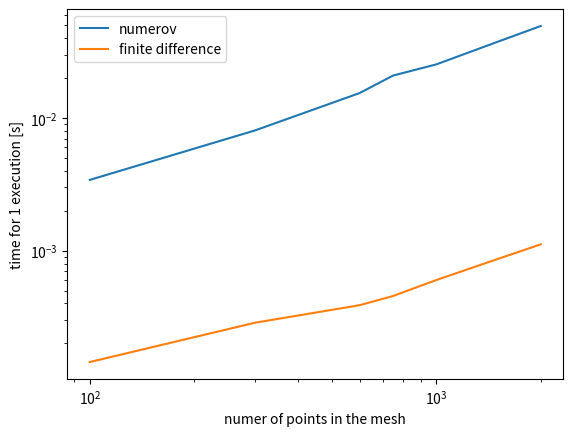
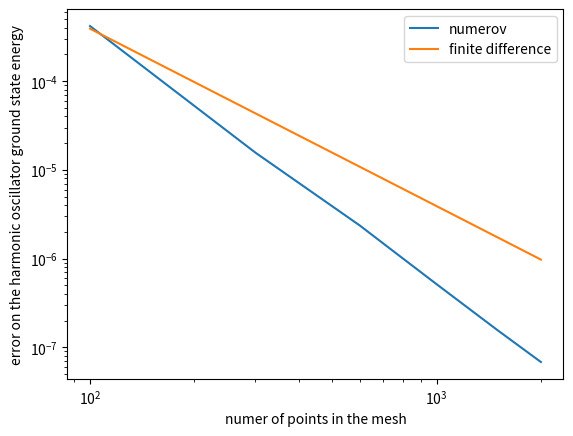

These figures' Python source, in order:

#%% IMPORT PACKAGES
import numpy as np
import matplotlib.pyplot as plt
from scipy import linalg
from scipy.optimize import minimize
from matplotlib import cm
import matplotlib.colors as colors
import time

start = time.time()
print("hello")
end = time.time()
print(end - start)
#%% Implementation of finite difference method

#Defining range and number of steps

r_max = 5
N = 700
h = r_max/N

#mash
r = np.array(range(N))*h+h

V = 0.5* r**2

#%% Prototype of the function

def numerov(energy,potential,r): 
    
    phi = np.ones(len(r))
    step = r[1]-r[0]
    K2 = 2*energy-2*potential #evaluate the k^2 parameter   
    i=2
    phi[0] =step #initial point, at infinity y=0
    phi[1] =2*step #second point, correct derivative to be set with normalization
    while i<len(r):
        phi[i]= (2*phi[i-1]*(1-5/12*step**2 *K2[i-1])-phi[i-2]*(1+step**2 /12*K2[i-2]))/(1+step**2/12*K2[i])
        i += 1 
    
    return phi

def solve_GP(potential, r, algorithm ):
    #input: -potential: starts from r=step
    #       -r: is the mesh of length N and should starts starts from step
    #       -algotithm: can be 'numerov' or 'fd_method'
    #output:-eigenvalue: ground state eigenvalue
    #       -wavefunction: ground state radial wavefunction normalized to 1, length of the input mesh r 
    #performance: finite difference method works faster by almost a factor of 100    
    #some useful quantuty

    step = r[1]-r[0]
    h=step
    N= len(r)
     
    #solution using numerov
    if algorithm == 'numerov':
    
        #initialize eigenenergy mu 
        mu = 0;
        mu_step = 0.1;
        
        #to check if you find the ground state
        check = 0
        
        #zeroth step 
        phi=numerov(mu,potential,r)
        control_0= np.sign(phi[N-1])
        
        #look for the groun state
        while check==0:
            #increase energy
            mu = mu+mu_step
            phi=numerov(mu,potential,r)
            
            #check the divergence
            control_1 = np.sign(phi[N-1])
            
            #did the function cross 0 while increaseing the energy? 
            if control_0 != control_1:
                #you found the ground state                       
                check=1
                
                #initialize variables for tangent method
                mu_0 = mu-mu_step 
                phi_0 = numerov(mu_0,potential,r)
                mu_1 = mu
                phi_1 = phi
                delta = 1;
                acc = 10**-5
                
                #tangent method
                while delta > acc:
                
                    mu_2 = mu_0 - phi_0[N-1]*(mu_1-mu_0)/(phi_1[N-1]-phi_0[N-1])
                    phi_2 = numerov(mu_2,potential,r)
                
                    control_2 = np.sign(phi_2[N-1])
                
                    if control_2 == control_1:
                        mu_1 = mu_2;
                        phi_1=phi_2
                        delta = mu_1-mu_0
                    else:
                        mu_0 = mu_2
                        phi_0 =phi_2
                        delta = mu_1-mu_0
                        
                #write down the correct ground state
                mu = mu_2               
                phi = phi_2
                norm = (np.dot(phi[1:(N-1)],phi[1:(N-1)]) + (phi[0]**2 +phi[N-1]**2)/2)*h
                phi= phi/np.sqrt(norm)
            
            #Didn't find the ground state?
            else:    
                control_0 = control_1
            #Repeat
        

        #return the ground state
        return mu, phi 
   
    #finite difference method     
    if algorithm== 'fd_method':
        ## WARNING with N>1000 ci mette troppo
        
        U = potential[0:N-1] + np.ones(N-1)/h**2
        #matrix definition
        #A = np.diagflat(-0.5*np.ones(N-2)/h**2,1) +np.diagflat(-0.5*np.ones(N-2)/h**2,-1) +np.diagflat(U[0:N-1])

        #solve eigenvalue problem        
        eigenvalues,eigenvectors=linalg.eigh_tridiagonal(U,-0.5*np.ones(N-2)/h**2,select='i',select_range=(0,0))
        
        #write down the correct ground state
        mu = eigenvalues[0]
        phi = np.append(eigenvectors[:,0] ,[0])
        norm = (np.dot(phi[1:(N-1)],phi[1:(N-1)]) + (phi[0]**2 +phi[N-1]**2)/2)*h
        phi= -phi/np.sqrt(norm)
        #phi =np.ones(N)
        #returns the ground state
        return mu, phi
    
    
mu,phi = solve_GP(V,r,'fd_method')   
print(mu)

#%% Measuring efficiency
n = [100,300,600,750,1000,1500,2000]
timing_numerov = np.zeros(len(n))
timing_fd = np.zeros(len(n))
acc_numerov = np.zeros(len(n))
acc_fd = np.zeros(len(n))
#Numerov
for i in range(len(n)):
    r_max = 5
    N = n[i]
    h = r_max/N
    #mash
    r = np.array(range(N))*h+h
    V = 0.5* r**2
    start = time.time()
    for j in range(10):
        mu,phi = solve_GP(V,r,'numerov')
    end = time.time()
    acc_numerov[i]= np.abs(1.5-mu)
    timing_numerov[i]=(end-start)/10
    
for i in range(len(n)):
    r_max = 5
    N = n[i]
    h = r_max/N
    #mash
    r = np.array(range(N))*h+h
    V = 0.5* r**2
    start = time.time()
    for j in range(10):
        mu,phi = solve_GP(V,r,'fd_method')
    end = time.time()
    acc_fd[i]= np.abs(1.5-mu)
    timing_fd[i]=(end-start)/10

#%%    
plt.loglog(n,timing_numerov,label='numerov')
plt.loglog(n,timing_fd,label='finite difference')
ax = plt.gca()
ax.legend()
plt.ylabel('time for 1 execution [s]')
plt.xlabel('numer of points in the mesh')
plt.show()

plt.figure()
plt.loglog(n,acc_numerov,label='numerov')
plt.loglog(n,acc_fd,label='finite difference')
ax = plt.gca()
ax.legend()
plt.ylabel('error on the harmonic oscillator ground state energy')
plt.xlabel('numer of points in the mesh')
plt.show()
